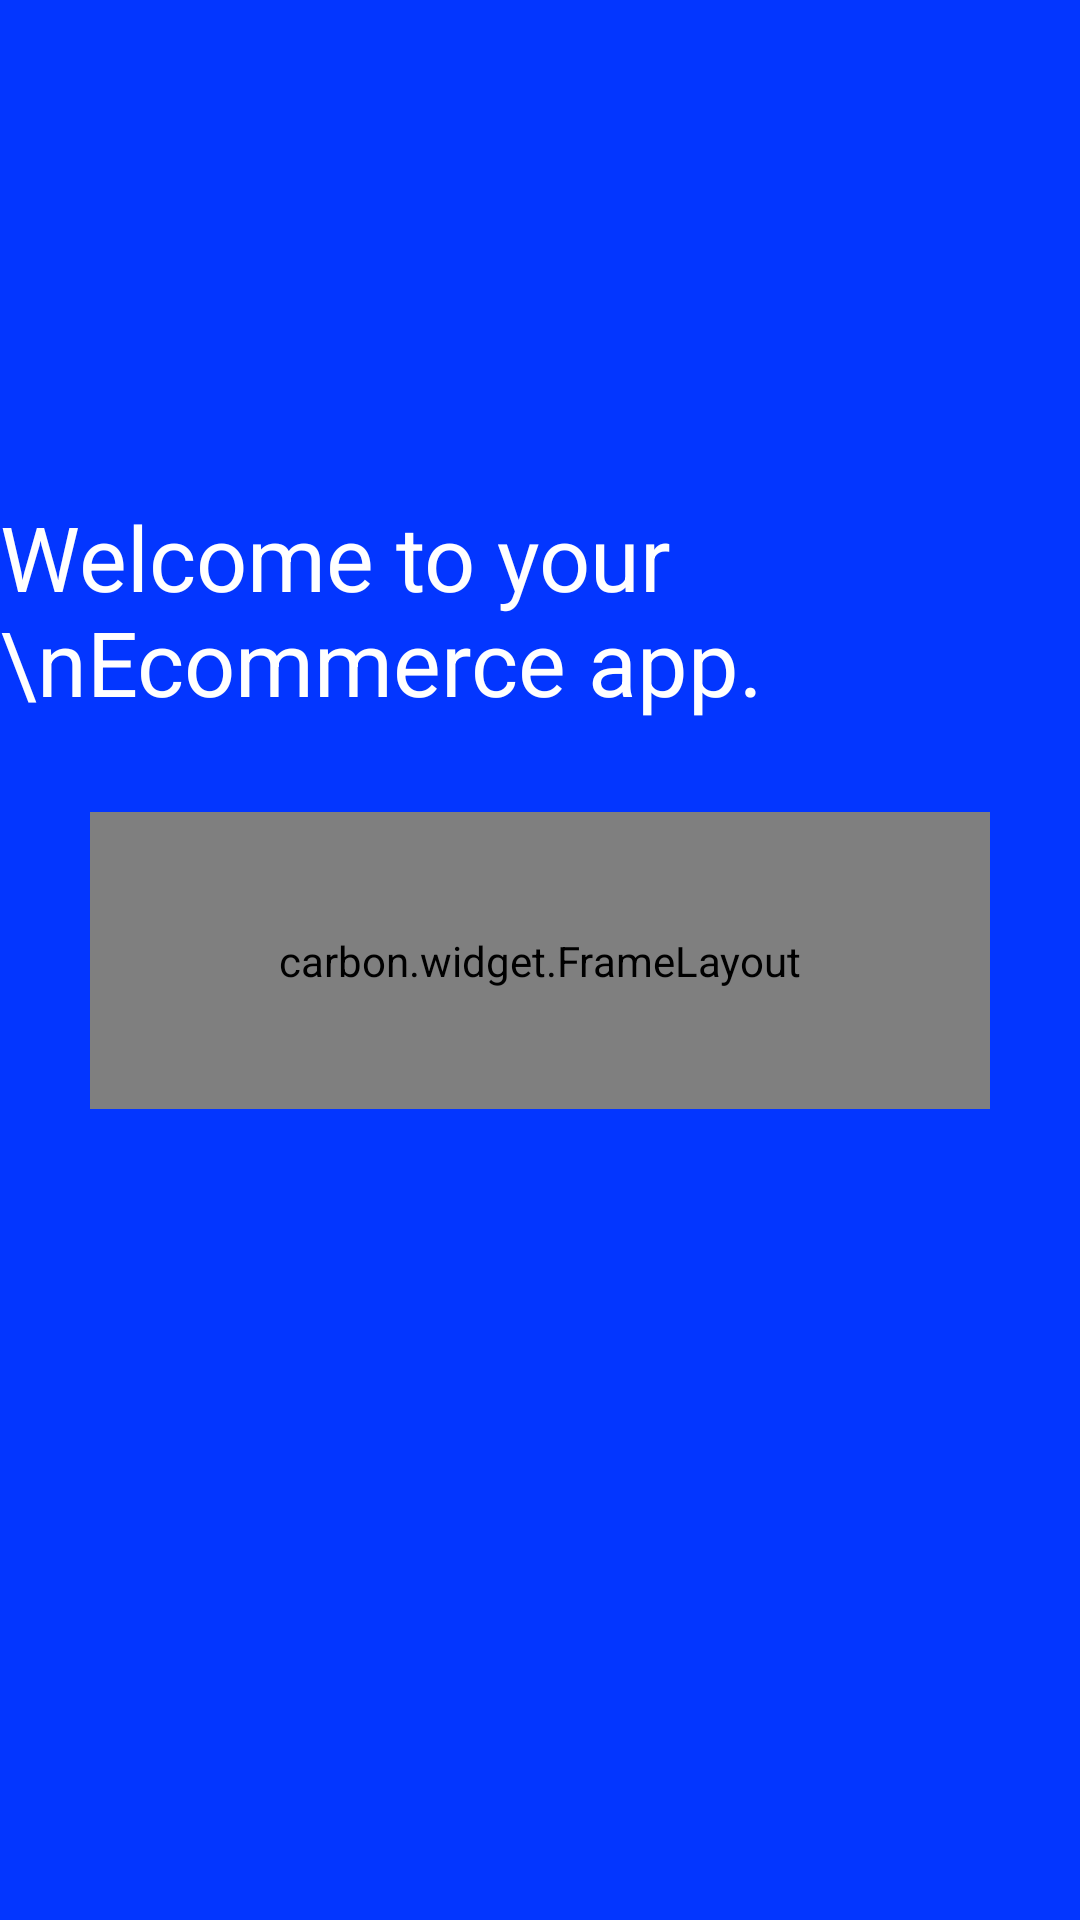

Write the Android layout XML for this screen, with the resource values it uses.
<!-- AndroidManifest.xml: application theme Theme.ECommerce -->
<!-- res/layout/activity_home_admin.xml -->
<?xml version="1.0" encoding="utf-8"?>
<androidx.constraintlayout.widget.ConstraintLayout xmlns:android="http://schemas.android.com/apk/res/android"
    xmlns:app="http://schemas.android.com/apk/res-auto"
    xmlns:tools="http://schemas.android.com/tools"
    android:layout_width="match_parent"
    android:layout_height="match_parent"
    android:background="@color/MainColor"
    tools:context=".admin_ui.HomeAdminActivity">

    <TextView
        android:layout_width="wrap_content"
        android:layout_height="wrap_content"
        android:layout_above="@id/fl"
        android:layout_centerHorizontal="true"
        android:layout_marginBottom="30dp"
        android:text="Welcome to your \nEcommerce app."
        android:textColor="@color/white"
        android:textSize="30sp"

        app:layout_constraintBottom_toTopOf="@+id/fl"
        app:layout_constraintEnd_toEndOf="parent"
        app:layout_constraintStart_toStartOf="parent" />

    <carbon.widget.FrameLayout
        android:id="@+id/fl"
        android:layout_width="match_parent"
        android:layout_height="wrap_content"
        android:layout_marginLeft="30dp"
        android:layout_marginRight="30dp"
        android:background="@color/white"
        android:paddingLeft="30dp"
        android:paddingTop="40dp"
        android:paddingRight="30dp"
        android:paddingBottom="40dp"
        app:carbon_cornerRadius="20dp"

        app:layout_constraintBottom_toBottomOf="parent"
        app:layout_constraintEnd_toEndOf="parent"
        app:layout_constraintStart_toStartOf="parent"
        app:layout_constraintTop_toTopOf="parent">

        <LinearLayout
            android:layout_width="match_parent"
            android:layout_height="wrap_content"
            android:layout_gravity="center"
            android:orientation="vertical">

            <carbon.widget.Button
                android:id="@+id/buUsersDashboard"
                android:layout_width="match_parent"
                android:layout_height="wrap_content"
                android:layout_gravity="center"
                android:layout_marginBottom="10dp"
                android:background="@color/MainColor"
                android:padding="10dp"
                android:text="Users Dashboard"
                android:textAllCaps="false"
                android:textColor="@color/white"
                android:textSize="19sp"
                app:carbon_cornerRadius="10sp"
                app:carbon_rippleColor="@color/black_overlay"
                app:layout_constraintEnd_toEndOf="parent"
                app:layout_constraintStart_toStartOf="parent"
                app:layout_constraintTop_toTopOf="parent" />

            <carbon.widget.Button
                android:id="@+id/buOrderDashboard"
                android:layout_width="match_parent"
                android:layout_height="wrap_content"
                android:layout_gravity="center"
                android:layout_marginBottom="10dp"
                android:background="@color/More_Gray_White"
                android:padding="10dp"
                android:text="Order Dashboard"

                android:textAllCaps="false"
                android:textColor="@color/MainColor"
                android:textSize="19sp"
                app:carbon_cornerRadius="10sp"
                app:carbon_rippleColor="@color/black_overlay"
                app:layout_constraintEnd_toEndOf="parent"
                app:layout_constraintStart_toStartOf="parent"
                app:layout_constraintTop_toTopOf="parent" />

            <carbon.widget.Button
                android:id="@+id/buProductDashboard"
                android:layout_width="match_parent"
                android:layout_height="wrap_content"
                android:layout_marginBottom="10dp"
                android:background="@color/MainColor"
                android:padding="10dp"
                android:text="Product Dashboard"
                android:textAllCaps="false"
                android:textColor="@color/white"
                android:textSize="19sp"
                app:carbon_cornerRadius="10sp"
                app:carbon_rippleColor="@color/black_overlay"
                app:layout_constraintEnd_toEndOf="parent"
                app:layout_constraintStart_toStartOf="parent"
                app:layout_constraintTop_toTopOf="parent" />

        </LinearLayout>
    </carbon.widget.FrameLayout>

</androidx.constraintlayout.widget.ConstraintLayout>
<!-- resources referenced by this layout -->
<resources>
  <color name="MainColor">#0336FF</color>
  <color name="More_Gray_White">#CDD4D9</color>
  <color name="black_overlay">#66000000</color>
  <color name="white">#FFFFFFFF</color>
  <style name="Theme.ECommerce" parent="Theme.MaterialComponents.DayNight.NoActionBar">
          
          <item name="colorPrimary">@color/purple_500</item>
          <item name="colorPrimaryVariant">@color/purple_700</item>
          <item name="colorOnPrimary">@color/white</item>
          
          <item name="colorSecondary">@color/teal_200</item>
          <item name="colorSecondaryVariant">@color/teal_700</item>
          <item name="colorOnSecondary">@color/black</item>
          
          <item name="android:statusBarColor" tools:targetApi="l">?attr/colorPrimaryVariant</item>
          
  
          
  
  
      </style>
  <color name="purple_500">#0336FF</color>
  <color name="purple_700">#0336FF</color>
  <color name="teal_200">#FF03DAC5</color>
  <color name="teal_700">#FF018786</color>
  <color name="black">#FF000000</color>
</resources>
